6-way image classification set "images" from GitHub (2026-1-NCC5/Projeto10); label vocabulary: acucar, arroz, cafe, feijao, macarrao, outros.

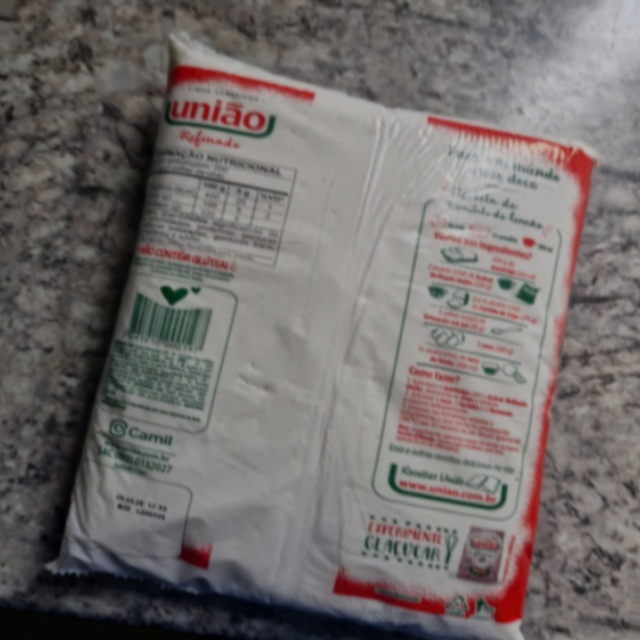
Label: acucar

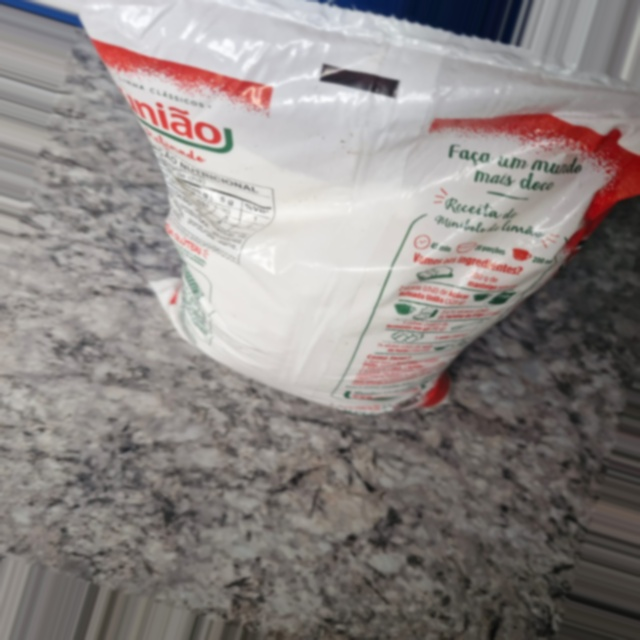
Label: outros

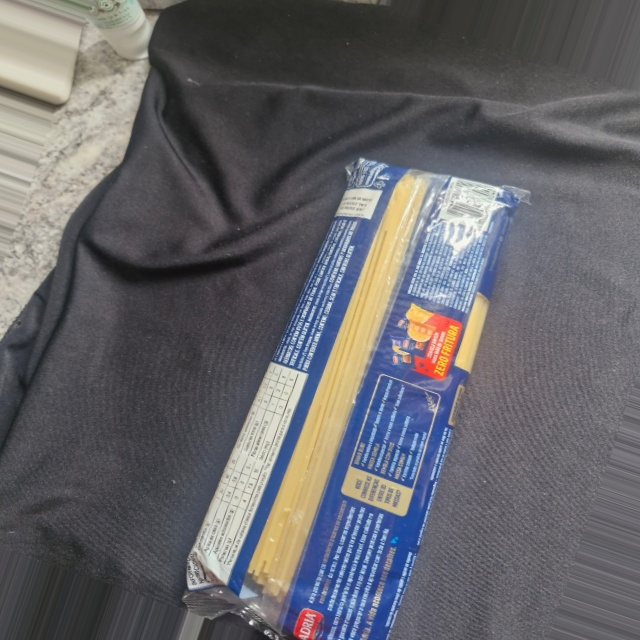
Label: macarrao

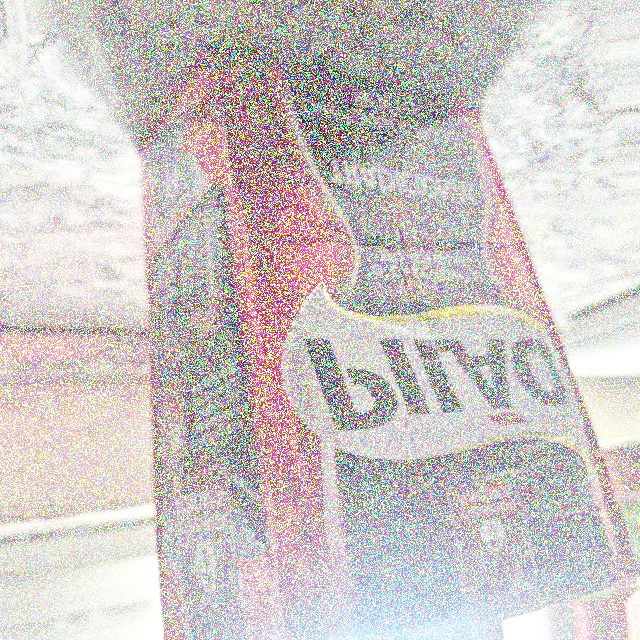
Label: cafe

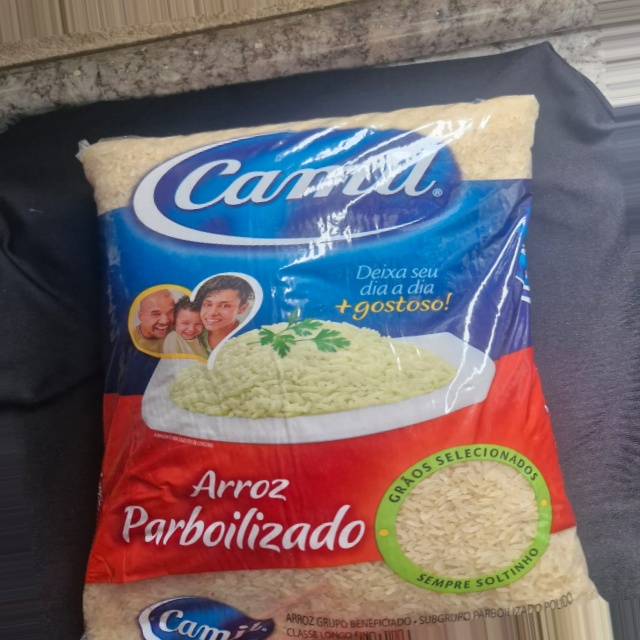
Label: arroz

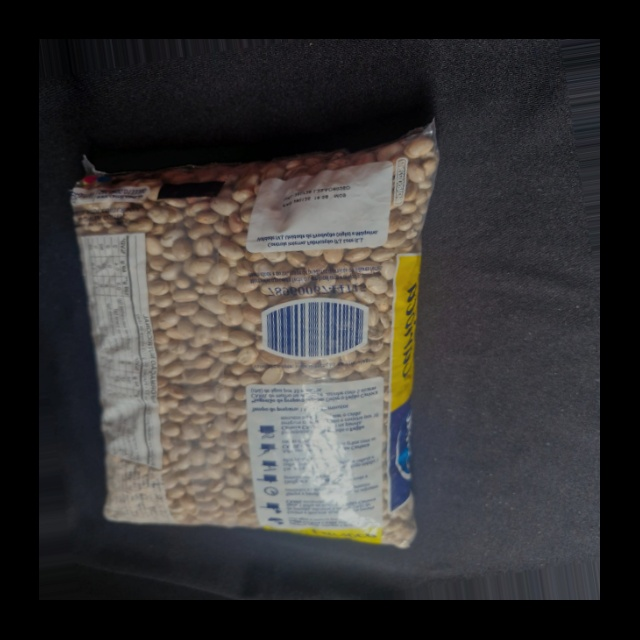
Label: feijao
